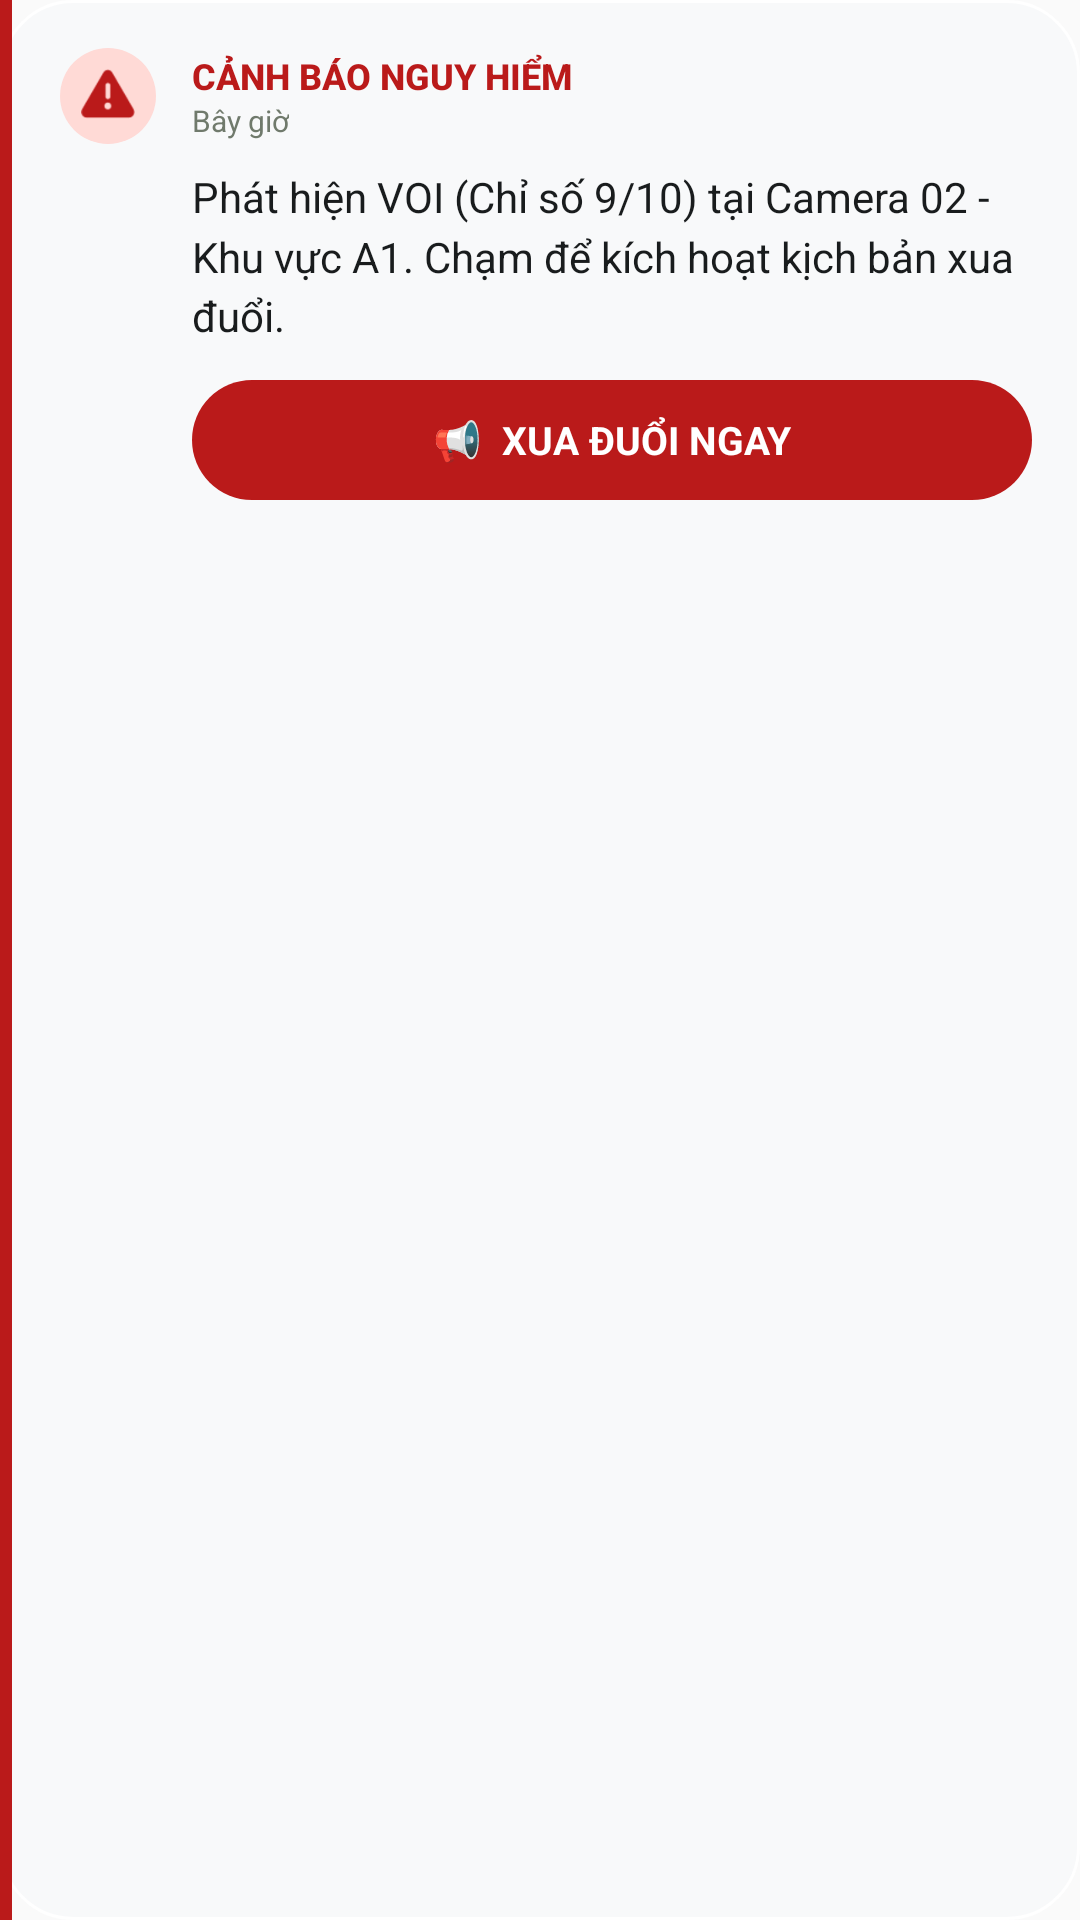

Write the Android layout XML for this screen, with the resource values it uses.
<!-- AndroidManifest.xml: application theme Theme.WildlifeDeterrence -->
<!-- res/layout/custom_notification_expanded.xml -->
<?xml version="1.0" encoding="utf-8"?>
<LinearLayout xmlns:android="http://schemas.android.com/apk/res/android"
    android:layout_width="match_parent"
    android:layout_height="wrap_content"
    android:orientation="horizontal"
    android:background="@drawable/bg_notification_card">

    
    <FrameLayout
        android:id="@+id/notification_indicator"
        android:layout_width="4dp"
        android:layout_height="match_parent"
        android:background="#BA1A1A"/>

    
    <LinearLayout
        android:layout_width="match_parent"
        android:layout_height="wrap_content"
        android:orientation="vertical"
        android:padding="16dp">

        <LinearLayout
            android:layout_width="match_parent"
            android:layout_height="wrap_content"
            android:orientation="horizontal"
            android:gravity="center_vertical">

            
            <FrameLayout
                android:id="@+id/notification_icon_container"
                android:layout_width="32dp"
                android:layout_height="32dp"
                android:background="@drawable/bg_notification_icon_red"
                android:layout_marginEnd="12dp">
                
                <ImageView
                    android:id="@+id/notification_icon"
                    android:layout_width="18dp"
                    android:layout_height="18dp"
                    android:layout_gravity="center"
                    android:src="@android:drawable/ic_dialog_alert"
                    android:tint="#BA1A1A"/>
            </FrameLayout>

            <LinearLayout
                android:layout_width="0dp"
                android:layout_weight="1"
                android:layout_height="wrap_content"
                android:orientation="vertical">

                <TextView
                    android:id="@+id/notification_title"
                    android:layout_width="wrap_content"
                    android:layout_height="wrap_content"
                    android:text="CẢNH BÁO NGUY HIỂM"
                    android:textColor="#BA1A1A"
                    android:textSize="12sp"
                    android:textStyle="bold"
                    android:fontFamily="sans-serif-medium"/>

                <TextView
                    android:id="@+id/notification_time"
                    android:layout_width="wrap_content"
                    android:layout_height="wrap_content"
                    android:text="Bây giờ"
                    android:textColor="#707A6C"
                    android:textSize="10sp"/>
            </LinearLayout>
        </LinearLayout>

        
        <TextView
            android:id="@+id/notification_body"
            android:layout_width="match_parent"
            android:layout_height="wrap_content"
            android:layout_marginTop="8dp"
            android:layout_marginStart="44dp"
            android:text="Phát hiện VOI (Chỉ số 9/10) tại Camera 02 - Khu vực A1. Chạm để kích hoạt kịch bản xua đuổi."
            android:textColor="#191C1D"
            android:textSize="14sp"
            android:lineSpacingMultiplier="1.2"/>

        
        <TextView
            android:id="@+id/notification_action_button"
            android:layout_width="match_parent"
            android:layout_height="40dp"
            android:layout_marginTop="12dp"
            android:layout_marginStart="44dp"
            android:background="@drawable/bg_notification_button_red"
            android:text="📢  XUA ĐUỔI NGAY"
            android:textColor="#FFFFFF"
            android:textSize="13sp"
            android:textStyle="bold"
            android:gravity="center"
            android:clickable="true"
            android:focusable="true"/>
    </LinearLayout>
</LinearLayout>
<!-- resources referenced by this layout -->
<resources>
  <!-- drawable bg_notification_button_red (drawable) -->
  <?xml version="1.0" encoding="utf-8"?>
  <shape xmlns:android="http://schemas.android.com/apk/res/android"
      android:shape="rectangle">
      <solid android:color="#BA1A1A"/>
      <corners android:radius="100dp"/>
  </shape>
  <!-- drawable bg_notification_card (drawable) -->
  <?xml version="1.0" encoding="utf-8"?>
  <shape xmlns:android="http://schemas.android.com/apk/res/android"
      android:shape="rectangle">
      <solid android:color="#F8F9FA"/>
      <corners android:radius="24dp"/>
      <stroke android:width="1dp" android:color="#FFFFFF"/>
  </shape>
  <!-- drawable bg_notification_icon_red (drawable) -->
  <?xml version="1.0" encoding="utf-8"?>
  <shape xmlns:android="http://schemas.android.com/apk/res/android"
      android:shape="oval">
      <solid android:color="#FFDAD6"/>
  </shape>
  <style name="Theme.WildlifeDeterrence" parent="android:Theme.Material.Light.NoActionBar" />
</resources>
